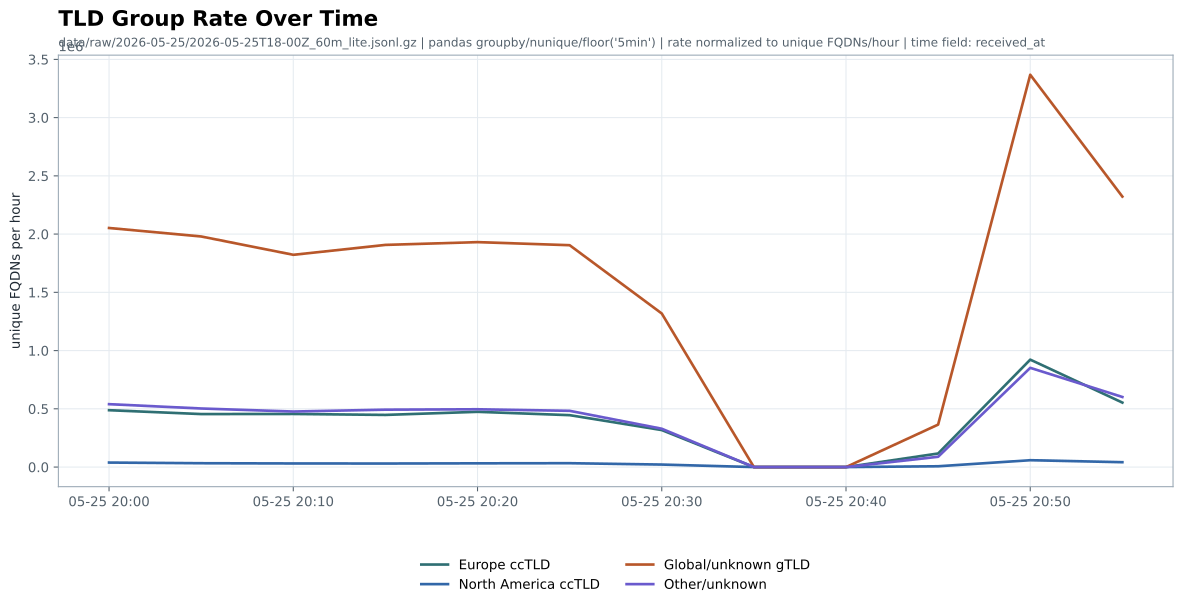

The data file committed next to this chart (first rows):
bucket_utc, bucket_local, display_timezone, observed_minutes, Europe ccTLD, North America ccTLD, Global/unknown gTLD, Other/unknown
2026-05-25 18:00:00+00:00, 05-25 20:00, Europe/Berlin, 5, 488160, 38640, 2052396, 539892
2026-05-25 18:05:00+00:00, 05-25 20:05, Europe/Berlin, 5, 454980, 32940, 1979580, 502800
2026-05-25 18:10:00+00:00, 05-25 20:10, Europe/Berlin, 5, 455868, 30948, 1822248, 476712
2026-05-25 18:15:00+00:00, 05-25 20:15, Europe/Berlin, 5, 447720, 30360, 1907244, 492732
2026-05-25 18:20:00+00:00, 05-25 20:20, Europe/Berlin, 5, 474228, 32064, 1931004, 496128
2026-05-25 18:25:00+00:00, 05-25 20:25, Europe/Berlin, 5, 445608, 33132, 1904676, 482844
2026-05-25 18:30:00+00:00, 05-25 20:30, Europe/Berlin, 5, 317568, 21468, 1318224, 328980
2026-05-25 18:35:00+00:00, 05-25 20:35, Europe/Berlin, 5, 0.0, 0.0, 0.0, 0.0
2026-05-25 18:40:00+00:00, 05-25 20:40, Europe/Berlin, 5, 0.0, 0.0, 0.0, 0.0
2026-05-25 18:45:00+00:00, 05-25 20:45, Europe/Berlin, 5, 116508, 6816, 364704, 88344
2026-05-25 18:50:00+00:00, 05-25 20:50, Europe/Berlin, 5, 922176, 58836, 3367920, 851832
2026-05-25 18:55:00+00:00, 05-25 20:55, Europe/Berlin, 5, 553440, 41700, 2322000, 601548
